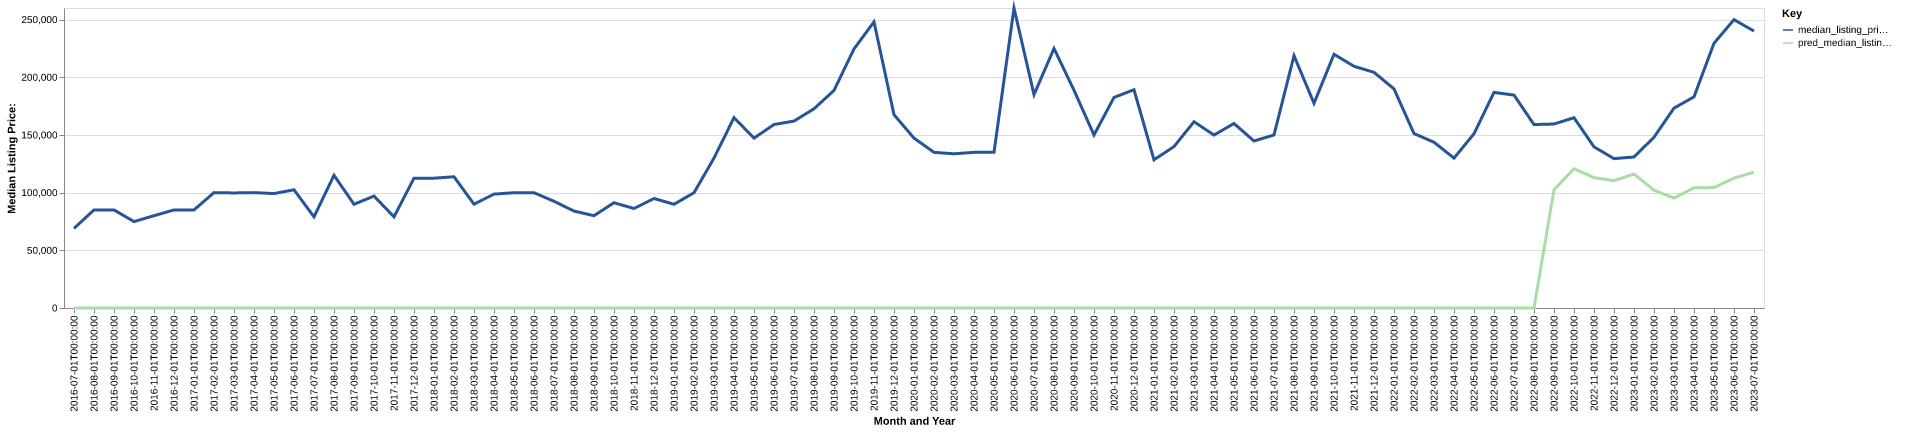

The table this chart was drawn from, first rows:
date, time_idx, median_listing_price, thirty_year_interest_rate_five, month, county_name, active_listing_count, median_days_on_market, pred_median_listing_price, month_year
2016-07-01, 0, 69000, 3.72, 7, jenkins, ga, 17.0, 75.0, 0, Jul-2016
2016-08-01, 1, 85000, 3.73, 8, jenkins, ga, 17.0, 82.0, 0, Aug-2016
2016-09-01, 2, 85000, 3.66, 9, jenkins, ga, 17.0, 76.0, 0, Sep-2016
2016-10-01, 3, 74900, 3.64, 10, jenkins, ga, 16.0, 81.0, 0, Oct-2016
2016-11-01, 4, 80000, 3.66, 11, jenkins, ga, 14.0, 84.0, 0, Nov-2016
2016-12-01, 5, 85000, 3.48, 12, jenkins, ga, 12.0, 117.0, 0, Dec-2016
2017-01-01, 6, 85000, 3.45, 1, jenkins, ga, 12.0, 115.0, 0, Jan-2017
2017-02-01, 7, 100000, 3.5, 2, jenkins, ga, 12.0, 85.0, 0, Feb-2017
2017-03-01, 8, 99725, 3.52, 3, jenkins, ga, 12.0, 74.0, 0, Mar-2017
2017-04-01, 9, 100000, 4.03, 4, jenkins, ga, 12.0, 97.0, 0, Apr-2017
2017-05-01, 10, 99175, 4.32, 5, jenkins, ga, 15.0, 105.0, 0, May-2017
2017-06-01, 11, 102450, 4.2, 6, jenkins, ga, 13.0, 94.0, 0, Jun-2017
2017-07-01, 12, 79000, 4.19, 7, jenkins, ga, 17.0, 60.0, 0, Jul-2017
2017-08-01, 13, 115000, 4.3, 8, jenkins, ga, 20.0, 61.0, 0, Aug-2017
2017-09-01, 14, 89900, 4.1, 9, jenkins, ga, 17.0, 83.0, 0, Sep-2017
2017-10-01, 15, 97000, 4.05, 10, jenkins, ga, 18.0, 84.0, 0, Oct-2017
2017-11-01, 16, 79000, 3.94, 11, jenkins, ga, 19.0, 111.0, 0, Nov-2017
2017-12-01, 17, 112500, 4.03, 12, jenkins, ga, 17.0, 129.0, 0, Dec-2017
2018-01-01, 18, 112500, 3.93, 1, jenkins, ga, 18.0, 161.0, 0, Jan-2018
2018-02-01, 19, 113750, 3.83, 2, jenkins, ga, 17.0, 187.0, 0, Feb-2018
2018-03-01, 20, 90000, 3.94, 3, jenkins, ga, 18.0, 149.0, 0, Mar-2018
2018-04-01, 21, 98700, 3.95, 4, jenkins, ga, 17.0, 172.0, 0, Apr-2018
2018-05-01, 22, 99900, 3.99, 5, jenkins, ga, 16.0, 188.0, 0, May-2018
2018-06-01, 23, 99900, 4.15, 6, jenkins, ga, 15.0, 176.0, 0, Jun-2018
2018-07-01, 24, 92500, 4.4, 7, jenkins, ga, 14.0, 120.0, 0, Jul-2018
2018-08-01, 25, 84000, 4.46, 8, jenkins, ga, 15.0, 108.0, 0, Aug-2018
2018-09-01, 26, 79999, 4.58, 9, jenkins, ga, 13.0, 105.0, 0, Sep-2018
2018-10-01, 27, 91250, 4.66, 10, jenkins, ga, 14.0, 105.0, 0, Oct-2018
2018-11-01, 28, 86225, 4.62, 11, jenkins, ga, 14.0, 107.0, 0, Nov-2018
2018-12-01, 29, 94900, 4.54, 12, jenkins, ga, 11.0, 121.0, 0, Dec-2018
2019-01-01, 30, 89900, 4.6, 1, jenkins, ga, 9.0, 112.0, 0, Jan-2019
2019-02-01, 31, 99900, 4.72, 2, jenkins, ga, 14.0, 36.0, 0, Feb-2019
2019-03-01, 32, 129943, 4.9, 3, jenkins, ga, 15.0, 39.0, 0, Mar-2019
2019-04-01, 33, 164993, 4.94, 4, jenkins, ga, 14.0, 55.0, 0, Apr-2019
2019-05-01, 34, 147225, 4.75, 5, jenkins, ga, 13.0, 80.0, 0, May-2019
2019-06-01, 35, 159000, 4.51, 6, jenkins, ga, 12.0, 89.0, 0, Jun-2019
2019-07-01, 36, 162000, 4.41, 7, jenkins, ga, 10.0, 128.0, 0, Jul-2019
2019-08-01, 37, 172636, 4.41, 8, jenkins, ga, 9.0, 127.0, 0, Aug-2019
2019-09-01, 38, 188591, 4.2, 9, jenkins, ga, 8.0, 109.0, 0, Sep-2019
2019-10-01, 39, 224500, 4.14, 10, jenkins, ga, 7.0, 112.0, 0, Oct-2019
2019-11-01, 40, 248000, 3.84, 11, jenkins, ga, 5.0, 94.0, 0, Nov-2019
2019-12-01, 41, 167500, 3.81, 12, jenkins, ga, 6.0, 68.0, 0, Dec-2019
2020-01-01, 42, 147250, 3.75, 1, jenkins, ga, 10.0, 44.0, 0, Jan-2020
2020-02-01, 43, 134900, 3.73, 2, jenkins, ga, 13.0, 35.0, 0, Feb-2020
2020-03-01, 44, 133650, 3.78, 3, jenkins, ga, 15.0, 63.0, 0, Mar-2020
2020-04-01, 45, 134900, 3.75, 4, jenkins, ga, 12.0, 95.0, 0, Apr-2020
2020-05-01, 46, 134900, 3.74, 5, jenkins, ga, 8.0, 126.0, 0, May-2020
2020-06-01, 47, 259925, 3.72, 6, jenkins, ga, 9.0, 80.0, 0, Jun-2020
2020-07-01, 48, 184900, 3.49, 7, jenkins, ga, 10.0, 25.0, 0, Jul-2020
2020-08-01, 49, 224900, 3.65, 8, jenkins, ga, 12.0, 55.0, 0, Aug-2020
2020-09-01, 50, 188725, 3.33, 9, jenkins, ga, 13.0, 66.0, 0, Sep-2020
2020-10-01, 51, 149950, 3.28, 10, jenkins, ga, 16.0, 74.0, 0, Oct-2020
2020-11-01, 52, 182475, 3.21, 11, jenkins, ga, 17.0, 108.0, 0, Nov-2020
2020-12-01, 53, 189175, 3.07, 12, jenkins, ga, 14.0, 134.0, 0, Dec-2020
2021-01-01, 54, 128450, 2.99, 1, jenkins, ga, 13.0, 135.0, 0, Jan-2021
2021-02-01, 55, 139900, 2.93, 2, jenkins, ga, 11.0, 61.0, 0, Feb-2021
2021-03-01, 56, 161425, 2.88, 3, jenkins, ga, 10.0, 48.0, 0, Mar-2021
2021-04-01, 57, 149900, 2.84, 4, jenkins, ga, 9.0, 66.0, 0, Apr-2021
2021-05-01, 58, 159900, 2.71, 5, jenkins, ga, 7.0, 78.0, 0, May-2021
2021-06-01, 59, 144725, 2.79, 6, jenkins, ga, 8.0, 46.0, 0, Jun-2021
... 25 more rows
